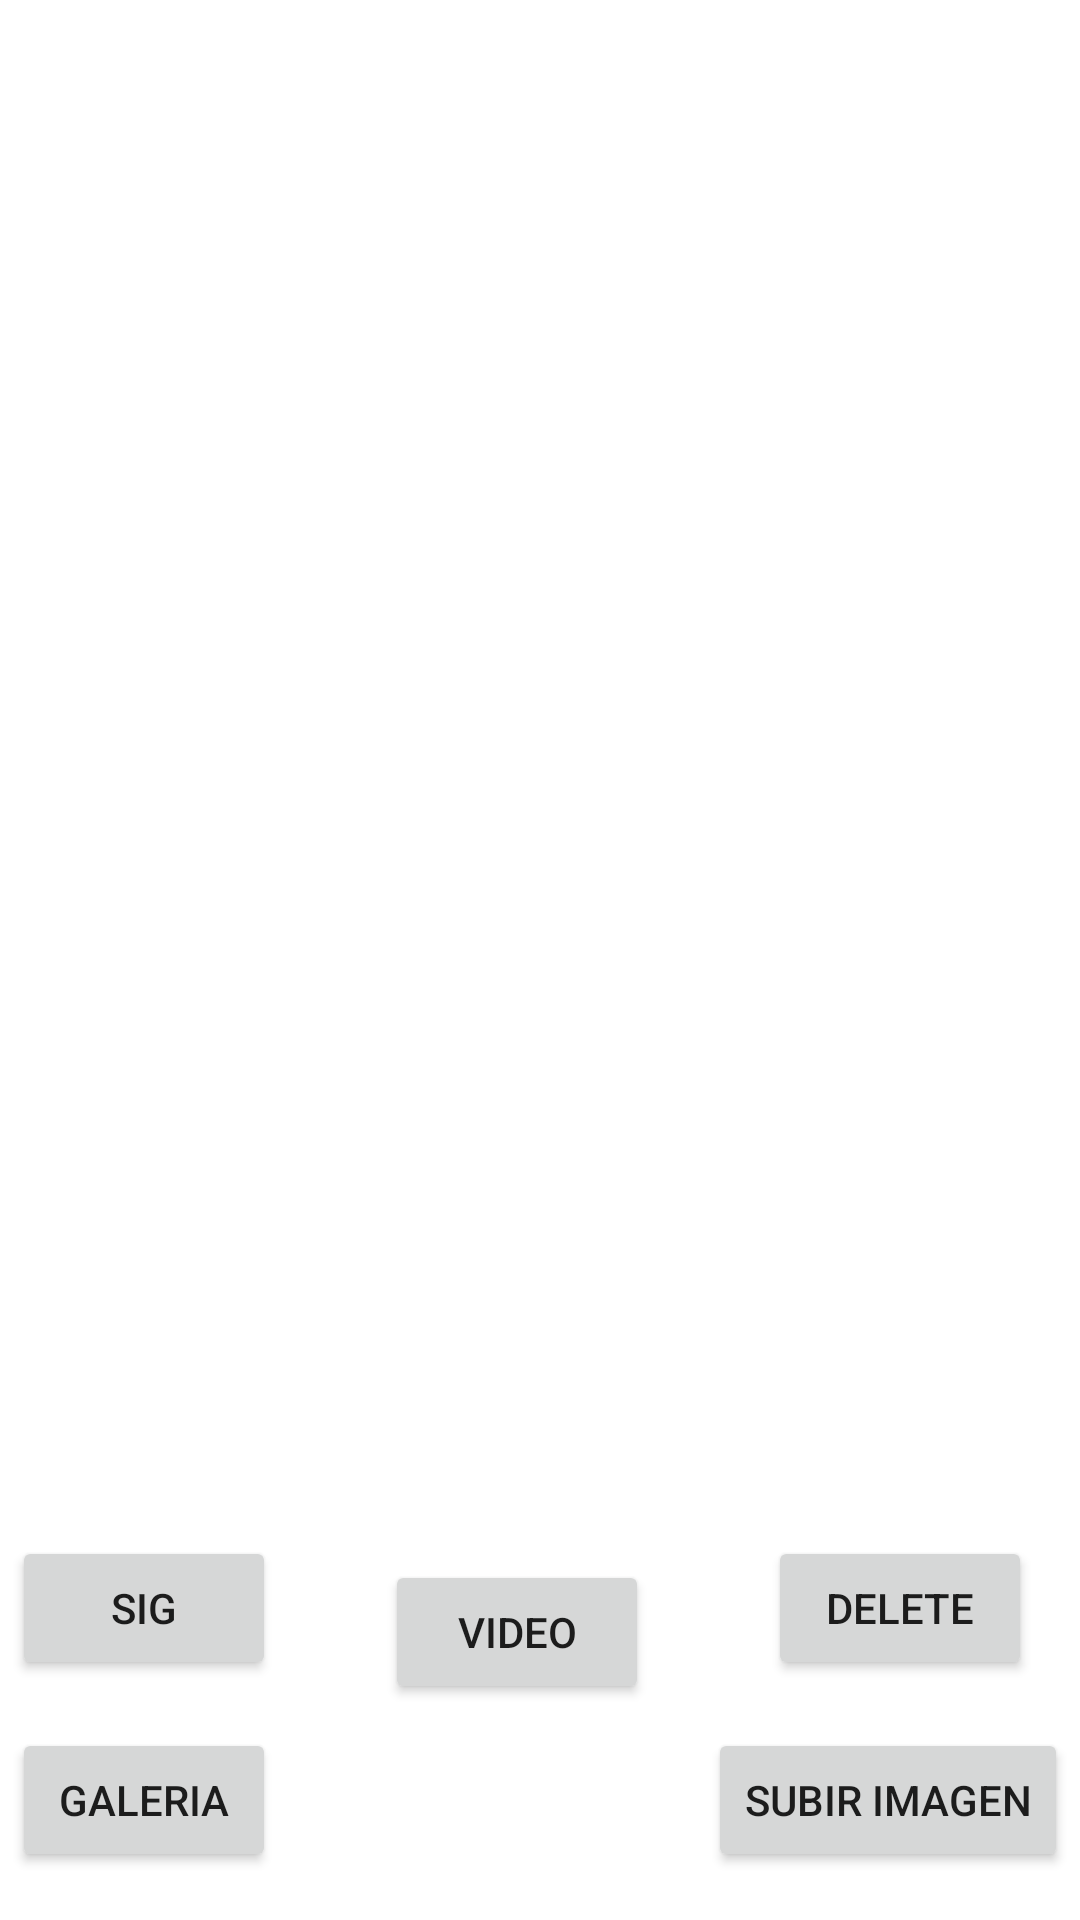

Android layout source for this screen:
<!-- AndroidManifest.xml: application theme Theme.FireBaseStorage -->
<!-- res/layout/activity_main.xml -->
<?xml version="1.0" encoding="utf-8"?>
<androidx.constraintlayout.widget.ConstraintLayout xmlns:android="http://schemas.android.com/apk/res/android"
    xmlns:app="http://schemas.android.com/apk/res-auto"
    xmlns:tools="http://schemas.android.com/tools"
    android:layout_width="match_parent"
    android:layout_height="match_parent"
    tools:context=".MainActivity">

    <ImageView
        android:id="@+id/firebaseimage"
        android:layout_width="wrap_content"
        android:layout_height="wrap_content"
        android:layout_marginTop="16dp"
        app:layout_constraintBottom_toTopOf="@+id/btSiguiente"
        app:layout_constraintEnd_toEndOf="parent"
        app:layout_constraintHorizontal_bias="0.498"
        app:layout_constraintStart_toStartOf="parent"
        app:layout_constraintTop_toTopOf="parent"
        app:layout_constraintVertical_bias="0.1"
        tools:srcCompat="@tools:sample/avatars" />

    <Button
        android:id="@+id/btSubirImagen"
        android:layout_width="wrap_content"
        android:layout_height="wrap_content"
        android:layout_marginEnd="4dp"
        android:layout_marginBottom="16dp"
        android:text="Subir Imagen"
        app:layout_constraintBottom_toBottomOf="parent"
        app:layout_constraintEnd_toEndOf="parent" />

    <Button
        android:id="@+id/btBuscarImage"
        android:layout_width="wrap_content"
        android:layout_height="wrap_content"
        android:layout_marginStart="4dp"
        android:layout_marginBottom="16dp"
        android:text="Galeria"
        app:layout_constraintBottom_toBottomOf="parent"
        app:layout_constraintStart_toStartOf="parent" />

    <Button
        android:id="@+id/btSiguiente"
        android:layout_width="wrap_content"
        android:layout_height="wrap_content"
        android:layout_marginStart="4dp"
        android:layout_marginBottom="16dp"
        android:text="Sig"
        app:layout_constraintBottom_toTopOf="@+id/btBuscarImage"
        app:layout_constraintStart_toStartOf="parent" />

    <Button
        android:id="@+id/btDeleteImage"
        android:layout_width="wrap_content"
        android:layout_height="wrap_content"
        android:layout_marginEnd="16dp"
        android:layout_marginBottom="16dp"
        android:text="Delete"
        app:layout_constraintBottom_toTopOf="@+id/btSubirImagen"
        app:layout_constraintEnd_toEndOf="parent" />

    <Button
        android:id="@+id/btFicheros"
        android:layout_width="wrap_content"
        android:layout_height="wrap_content"
        android:layout_marginBottom="72dp"
        android:text="Video"
        app:layout_constraintBottom_toBottomOf="parent"
        app:layout_constraintEnd_toStartOf="@+id/btDeleteImage"
        app:layout_constraintHorizontal_bias="0.476"
        app:layout_constraintStart_toEndOf="@+id/btSiguiente" />
</androidx.constraintlayout.widget.ConstraintLayout>
<!-- resources referenced by this layout -->
<resources>
  <style name="Theme.FireBaseStorage" parent="Theme.MaterialComponents.DayNight.DarkActionBar">
          
          <item name="colorPrimary">@color/purple_500</item>
          <item name="colorPrimaryVariant">@color/purple_700</item>
          <item name="colorOnPrimary">@color/white</item>
          
          <item name="colorSecondary">@color/teal_200</item>
          <item name="colorSecondaryVariant">@color/teal_700</item>
          <item name="colorOnSecondary">@color/black</item>
          
          <item name="android:statusBarColor" tools:targetApi="l">?attr/colorPrimaryVariant</item>
          
      </style>
  <!-- not gathered from this repository: default colours our renderer supplied (Android Studio template values) -->
  <color name="purple_500">#FF6200EE</color>
  <color name="purple_700">#FF3700B3</color>
  <color name="teal_200">#FF03DAC5</color>
  <color name="teal_700">#FF018786</color>
  <color name="black">#FF000000</color>
  <color name="white">#FFFFFFFF</color>
</resources>
